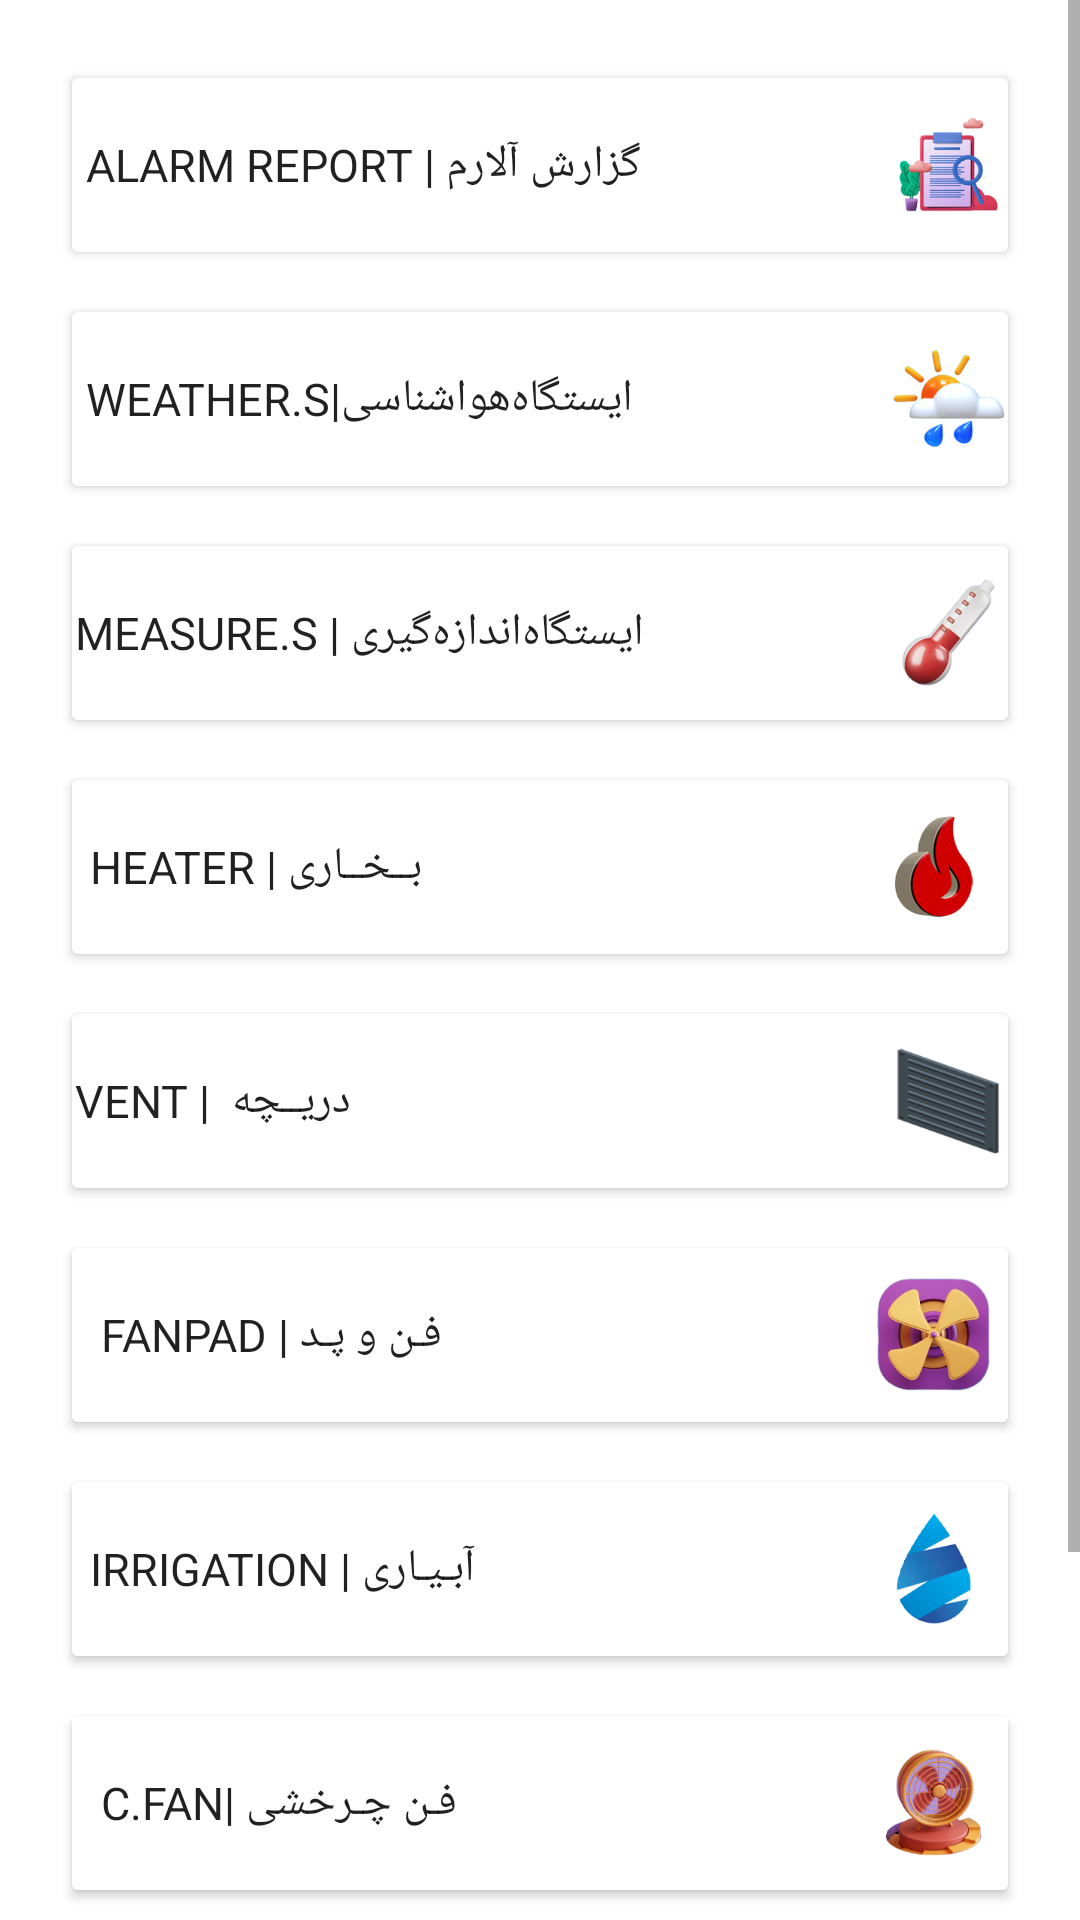

The Android layout XML behind this screen, and the referenced resources:
<!-- AndroidManifest.xml: application theme Theme.Sfk -->
<!-- res/layout/fragment_review.xml -->
<?xml version="1.0" encoding="utf-8"?>
<ScrollView
    xmlns:android="http://schemas.android.com/apk/res/android"
    xmlns:app="http://schemas.android.com/apk/res-auto"
    xmlns:tools="http://schemas.android.com/tools"
    android:layout_width="match_parent"
    android:layout_height="match_parent">

    <androidx.constraintlayout.widget.ConstraintLayout
        android:layout_width="match_parent"
        android:layout_height="match_parent"
        tools:context=".MainActivity">

        <Button
            android:id="@+id/alarmreport"
            android:layout_width="match_parent"
            android:layout_height="70dp"
            android:layout_marginStart="20dp"
            android:layout_marginTop="20dp"
            android:layout_marginEnd="20dp"
            android:drawableRight="@drawable/alarm"
            android:padding="5dp"
            android:text=" ALARM REPORT | گزارش آلارم "
            android:gravity="left|center_vertical"
            android:textSize="15sp"
            app:backgroundTint="#FFFFFF"
            app:backgroundTintMode="src_in"
            app:layout_constraintEnd_toEndOf="parent"
            app:layout_constraintHorizontal_bias="0.0"
            app:layout_constraintStart_toStartOf="parent"
            app:layout_constraintTop_toTopOf="parent" />

        <Button
            android:id="@+id/weatherstationReview"
            android:layout_width="match_parent"
            android:layout_height="70dp"
            android:layout_marginStart="20dp"
            android:layout_marginTop="8dp"
            android:layout_marginEnd="20dp"
            android:drawableRight="@drawable/weather"
            android:padding="5dp"
            android:text=" weather.S|ایستگاه‌هواشناسی"
            android:gravity="left|center_vertical"
            android:textSize="15sp"
            app:backgroundTint="#FFFFFF"
            app:backgroundTintMode="src_in"
            app:layout_constraintEnd_toEndOf="parent"
            app:layout_constraintHorizontal_bias="0.0"
            app:layout_constraintStart_toStartOf="parent"
            app:layout_constraintTop_toBottomOf="@+id/alarmreport" />

        <Button
            android:id="@+id/measuringstationReview"
            android:layout_width="match_parent"
            android:layout_height="70dp"
            android:layout_marginStart="20dp"
            android:layout_marginTop="8dp"
            android:layout_marginEnd="20dp"
            android:drawableRight="@drawable/mesure"
            android:padding="5dp"
            android:text="ایستگاه‌اندازه‌گیری | Measure.S"
            android:gravity="left|center_vertical"
            android:textSize="15sp"
            app:backgroundTint="#FFFFFF"
            app:backgroundTintMode="src_in"
            app:layout_constraintEnd_toEndOf="parent"
            app:layout_constraintStart_toStartOf="parent"
            app:layout_constraintTop_toBottomOf="@+id/weatherstationReview" />

        <Button
            android:id="@+id/heatersReview"
            android:layout_width="match_parent"
            android:layout_height="70dp"
            android:layout_marginStart="20dp"
            android:layout_marginTop="8dp"
            android:layout_marginEnd="20dp"
            android:drawableRight="@drawable/heater"
            android:padding="10dp"
            android:text="بــخــاری | Heater"
            android:gravity="left|center_vertical"
            android:textSize="15sp"
            app:backgroundTint="#FFFFFF"
            app:backgroundTintMode="src_in"
            app:layout_constraintEnd_toEndOf="parent"
            app:layout_constraintStart_toStartOf="parent"
            app:layout_constraintTop_toBottomOf="@+id/measuringstationReview" />

        <Button
            android:id="@+id/ventsReview"
            android:layout_width="match_parent"
            android:layout_height="70dp"
            android:layout_marginStart="20dp"
            android:layout_marginTop="8dp"
            android:layout_marginEnd="20dp"
            android:drawableRight="@drawable/vent"
            android:gravity="left|center_vertical"
            android:padding="5dp"
            android:text="دریــچه  | VENT"
            android:textSize="15sp"
            app:backgroundTint="#FFFFFF"
            app:backgroundTintMode="src_in"
            app:layout_constraintEnd_toEndOf="parent"
            app:layout_constraintStart_toStartOf="parent"
            app:layout_constraintTop_toBottomOf="@+id/heatersReview" />

        <Button
            android:id="@+id/fansReview"
            android:layout_width="match_parent"
            android:layout_height="70dp"
            android:layout_marginStart="20dp"
            android:layout_marginTop="8dp"
            android:layout_marginEnd="20dp"

            android:drawableRight="@drawable/fan"
            android:gravity="left|center_vertical"
            android:padding="10dp"
            android:text=" FANPAD | فـن و پـد "
            android:textSize="15sp"
            app:backgroundTint="#FFFFFF"
            app:backgroundTintMode="src_in"
            app:layout_constraintEnd_toEndOf="parent"
            app:layout_constraintStart_toStartOf="parent"
            app:layout_constraintTop_toBottomOf="@+id/ventsReview" />

        <Button
            android:id="@+id/abyariReview"
            android:layout_width="match_parent"
            android:layout_height="70dp"
            android:layout_marginStart="20dp"
            android:layout_marginTop="8dp"
            android:layout_marginEnd="20dp"

            android:drawableRight="@drawable/abyar011"
            android:padding="10dp"
            android:text="آبـیـاری | IRRIGATION"
            android:gravity="left|center_vertical"
            android:textSize="15sp"
            app:backgroundTint="#FFFFFF"
            app:backgroundTintMode="src_in"
            app:layout_constraintEnd_toEndOf="parent"
            app:layout_constraintStart_toStartOf="parent"
            app:layout_constraintTop_toBottomOf="@+id/fansReview" />

        <Button
            android:id="@+id/gardshiReview"
            android:layout_width="match_parent"
            android:layout_height="70dp"
            android:layout_marginStart="20dp"
            android:layout_marginTop="8dp"
            android:layout_marginEnd="20dp"

            android:drawableRight="@drawable/fangardesh"
            android:gravity="left|center_vertical"
            android:padding="10dp"
            android:text="فـن چـرخشی |C.FAN "
            android:textSize="15sp"
            app:backgroundTint="#FFFFFF"
            app:backgroundTintMode="src_in"
            app:layout_constraintEnd_toEndOf="parent"
            app:layout_constraintStart_toStartOf="parent"
            app:layout_constraintTop_toBottomOf="@+id/abyariReview" />

        <Button
            android:id="@+id/mehpashReview"
            android:layout_width="match_parent"
            android:layout_height="70dp"
            android:layout_marginStart="20dp"
            android:layout_marginTop="8dp"
            android:layout_marginEnd="20dp"

            android:drawableRight="@drawable/meh"
            android:gravity="left|center_vertical"
            android:padding="10dp"
            android:text="مـه پــاش  | FOGGER"
            android:textSize="15sp"
            app:backgroundTint="#FFFFFF"
            app:backgroundTintMode="src_in"
            app:layout_constraintEnd_toEndOf="parent"
            app:layout_constraintStart_toStartOf="parent"
            app:layout_constraintTop_toBottomOf="@+id/gardshiReview" />

        <Button
            android:id="@+id/shadesReview"
            android:layout_width="match_parent"
            android:layout_height="70dp"
            android:layout_marginStart="20dp"
            android:layout_marginTop="8dp"
            android:layout_marginEnd="20dp"
            android:drawableRight="@drawable/shades"
            android:gravity="left|center_vertical"
            android:padding="10dp"
            android:text="پـــرده  | SHADE"
            android:textSize="15sp"
            app:backgroundTint="#FFFFFF"
            app:backgroundTintMode="src_in"
            app:layout_constraintBottom_toBottomOf="parent"
            app:layout_constraintEnd_toEndOf="parent"
            app:layout_constraintStart_toStartOf="parent"
            app:layout_constraintTop_toBottomOf="@+id/mehpashReview" />


    </androidx.constraintlayout.widget.ConstraintLayout>

</ScrollView>
<!-- resources referenced by this layout -->
<resources>
  <!-- drawable abyar011: png bitmap (drawable-xxxhdpi, 17058 bytes) -->
  <!-- drawable alarm: png bitmap (drawable-xxxhdpi, 22627 bytes) -->
  <!-- drawable fan: png bitmap (drawable-xxxhdpi, 33678 bytes) -->
  <!-- drawable fangardesh: png bitmap (drawable-xxxhdpi, 35973 bytes) -->
  <!-- drawable heater: png bitmap (drawable-xxxhdpi, 15535 bytes) -->
  <!-- drawable meh: png bitmap (drawable-xxxhdpi, 18246 bytes) -->
  <!-- drawable mesure: png bitmap (drawable-xxxhdpi, 19622 bytes) -->
  <!-- drawable shades: png bitmap (drawable-xxxhdpi, 40911 bytes) -->
  <!-- drawable vent: png bitmap (drawable-xxxhdpi, 26039 bytes) -->
  <!-- drawable weather: png bitmap (drawable-xxxhdpi, 23200 bytes) -->
  <style name="Theme.Sfk" parent="Theme.MaterialComponents.DayNight.NoActionBar">
          
          <item name="colorPrimary">@color/purple_500</item>
          <item name="colorPrimaryVariant">@color/purple_700</item>
          <item name="colorOnPrimary">@color/home_icon</item>
          <item name="fontFamily">@font/irsans</item>
          
          <item name="colorSecondary">@color/teal_200</item>
          <item name="colorSecondaryVariant">@color/teal_700</item>
          <item name="colorOnSecondary">@color/black</item>
          
          <item name="android:statusBarColor" tools:targetApi="l">@color/white</item>
          <item name="android:windowLightStatusBar" tools:targetApi="1">true</item>
          <item name="android:navigationBarColor" tools:targetApi="l">@color/white</item>
          <item name="android:windowLightNavigationBar">true</item>
  
          
      </style>
  <color name="purple_500">#8BC34A</color>
  <color name="purple_700">#8BC34A</color>
  <color name="home_icon">#171515</color>
  <color name="teal_200">#8BC34A</color>
  <color name="teal_700">#FF018786</color>
  <color name="black">#FF000000</color>
  <color name="white">#FFFFFFFF</color>
</resources>
